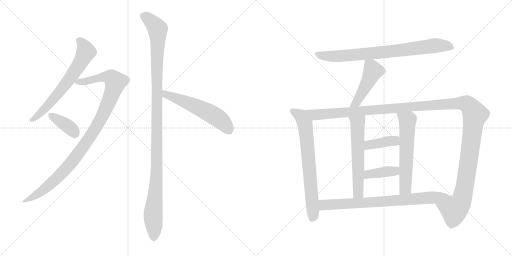
t = 0.00 s
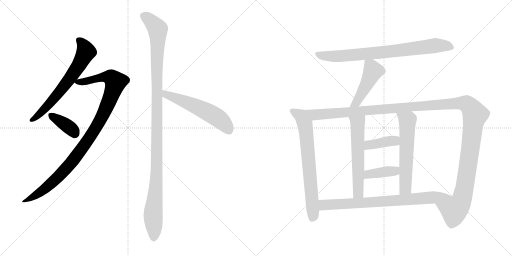
t = 2.32 s
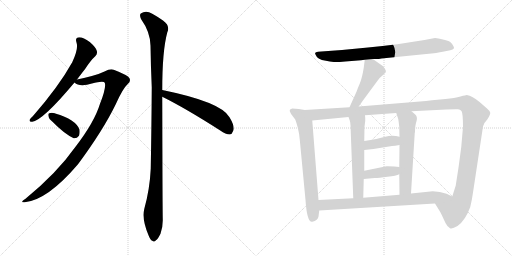
t = 4.64 s
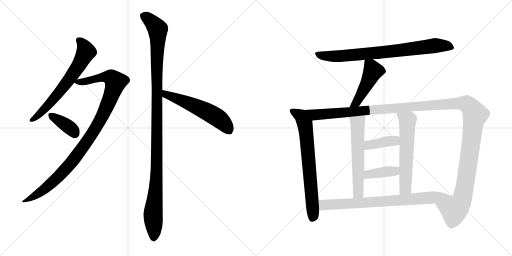
t = 6.97 s
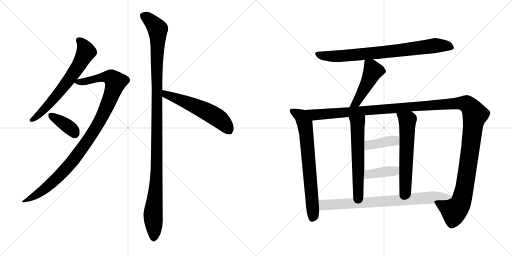
t = 9.29 s
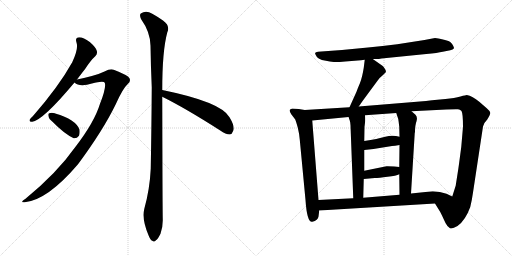
t = 11.61 s

The animated SVG that drew these frames (rendered in a browser with its animation timeline set to each time). Animation: 14 CSS @keyframes rules; one cycle of 11.61 s.

<svg version="1.1" viewBox="0 0 2048 1024" xmlns="http://www.w3.org/2000/svg">
  <g stroke="lightgray" stroke-dasharray="1,1" stroke-width="1" transform="scale(4, 4)">
    <line x1="0" y1="0" x2="256" y2="256"></line>
    <line x1="256" y1="0" x2="0" y2="256"></line>
    <line x1="128" y1="0" x2="128" y2="256"></line>
    <line x1="0" y1="128" x2="256" y2="128"></line>
    <line x1="256" y1="0" x2="512" y2="256"></line>
    <line x1="512" y1="0" x2="256" y2="256"></line>
    <line x1="384" y1="0" x2="384" y2="256"></line>
    <line x1="256" y1="128" x2="512" y2="128"></line>
  </g>
<g transform="scale(1, -1) translate(0, -850)">
   <style type="text/css">
    @keyframes keyframes0 {
      from {
       stroke: black;
       stroke-dashoffset: 661;
       stroke-width: 128;
       }
       68% {
       animation-timing-function: step-end;
       stroke: black;
       stroke-dashoffset: 0;
       stroke-width: 128;
       }
       to {
       stroke: black;
       stroke-width: 1024;
       }
       }
       #make-me-a-hanzi-animation-0 {
         animation: keyframes0 0.787923s both;
         animation-delay: 0.000000s;
         animation-timing-function: linear;
       }
    @keyframes keyframes1 {
      from {
       stroke: black;
       stroke-dashoffset: 1029;
       stroke-width: 128;
       }
       77% {
       animation-timing-function: step-end;
       stroke: black;
       stroke-dashoffset: 0;
       stroke-width: 128;
       }
       to {
       stroke: black;
       stroke-width: 1024;
       }
       }
       #make-me-a-hanzi-animation-1 {
         animation: keyframes1 1.087402s both;
         animation-delay: 0.787923s;
         animation-timing-function: linear;
       }
    @keyframes keyframes2 {
      from {
       stroke: black;
       stroke-dashoffset: 376;
       stroke-width: 128;
       }
       55% {
       animation-timing-function: step-end;
       stroke: black;
       stroke-dashoffset: 0;
       stroke-width: 128;
       }
       to {
       stroke: black;
       stroke-width: 1024;
       }
       }
       #make-me-a-hanzi-animation-2 {
         animation: keyframes2 0.555990s both;
         animation-delay: 1.875326s;
         animation-timing-function: linear;
       }
    @keyframes keyframes3 {
      from {
       stroke: black;
       stroke-dashoffset: 1166;
       stroke-width: 128;
       }
       79% {
       animation-timing-function: step-end;
       stroke: black;
       stroke-dashoffset: 0;
       stroke-width: 128;
       }
       to {
       stroke: black;
       stroke-width: 1024;
       }
       }
       #make-me-a-hanzi-animation-3 {
         animation: keyframes3 1.198893s both;
         animation-delay: 2.431315s;
         animation-timing-function: linear;
       }
    @keyframes keyframes4 {
      from {
       stroke: black;
       stroke-dashoffset: 563;
       stroke-width: 128;
       }
       65% {
       animation-timing-function: step-end;
       stroke: black;
       stroke-dashoffset: 0;
       stroke-width: 128;
       }
       to {
       stroke: black;
       stroke-width: 1024;
       }
       }
       #make-me-a-hanzi-animation-4 {
         animation: keyframes4 0.708171s both;
         animation-delay: 3.630208s;
         animation-timing-function: linear;
       }
    @keyframes keyframes5 {
      from {
       stroke: black;
       stroke-dashoffset: 800;
       stroke-width: 128;
       }
       72% {
       animation-timing-function: step-end;
       stroke: black;
       stroke-dashoffset: 0;
       stroke-width: 128;
       }
       to {
       stroke: black;
       stroke-width: 1024;
       }
       }
       #make-me-a-hanzi-animation-5 {
         animation: keyframes5 0.901042s both;
         animation-delay: 4.338379s;
         animation-timing-function: linear;
       }
    @keyframes keyframes6 {
      from {
       stroke: black;
       stroke-dashoffset: 471;
       stroke-width: 128;
       }
       61% {
       animation-timing-function: step-end;
       stroke: black;
       stroke-dashoffset: 0;
       stroke-width: 128;
       }
       to {
       stroke: black;
       stroke-width: 1024;
       }
       }
       #make-me-a-hanzi-animation-6 {
         animation: keyframes6 0.633301s both;
         animation-delay: 5.239421s;
         animation-timing-function: linear;
       }
    @keyframes keyframes7 {
      from {
       stroke: black;
       stroke-dashoffset: 715;
       stroke-width: 128;
       }
       70% {
       animation-timing-function: step-end;
       stroke: black;
       stroke-dashoffset: 0;
       stroke-width: 128;
       }
       to {
       stroke: black;
       stroke-width: 1024;
       }
       }
       #make-me-a-hanzi-animation-7 {
         animation: keyframes7 0.831868s both;
         animation-delay: 5.872721s;
         animation-timing-function: linear;
       }
    @keyframes keyframes8 {
      from {
       stroke: black;
       stroke-dashoffset: 1425;
       stroke-width: 128;
       }
       82% {
       animation-timing-function: step-end;
       stroke: black;
       stroke-dashoffset: 0;
       stroke-width: 128;
       }
       to {
       stroke: black;
       stroke-width: 1024;
       }
       }
       #make-me-a-hanzi-animation-8 {
         animation: keyframes8 1.409668s both;
         animation-delay: 6.704590s;
         animation-timing-function: linear;
       }
    @keyframes keyframes9 {
      from {
       stroke: black;
       stroke-dashoffset: 589;
       stroke-width: 128;
       }
       66% {
       animation-timing-function: step-end;
       stroke: black;
       stroke-dashoffset: 0;
       stroke-width: 128;
       }
       to {
       stroke: black;
       stroke-width: 1024;
       }
       }
       #make-me-a-hanzi-animation-9 {
         animation: keyframes9 0.729329s both;
         animation-delay: 8.114258s;
         animation-timing-function: linear;
       }
    @keyframes keyframes10 {
      from {
       stroke: black;
       stroke-dashoffset: 598;
       stroke-width: 128;
       }
       66% {
       animation-timing-function: step-end;
       stroke: black;
       stroke-dashoffset: 0;
       stroke-width: 128;
       }
       to {
       stroke: black;
       stroke-width: 1024;
       }
       }
       #make-me-a-hanzi-animation-10 {
         animation: keyframes10 0.736654s both;
         animation-delay: 8.843587s;
         animation-timing-function: linear;
       }
    @keyframes keyframes11 {
      from {
       stroke: black;
       stroke-dashoffset: 394;
       stroke-width: 128;
       }
       56% {
       animation-timing-function: step-end;
       stroke: black;
       stroke-dashoffset: 0;
       stroke-width: 128;
       }
       to {
       stroke: black;
       stroke-width: 1024;
       }
       }
       #make-me-a-hanzi-animation-11 {
         animation: keyframes11 0.570638s both;
         animation-delay: 9.580241s;
         animation-timing-function: linear;
       }
    @keyframes keyframes12 {
      from {
       stroke: black;
       stroke-dashoffset: 396;
       stroke-width: 128;
       }
       56% {
       animation-timing-function: step-end;
       stroke: black;
       stroke-dashoffset: 0;
       stroke-width: 128;
       }
       to {
       stroke: black;
       stroke-width: 1024;
       }
       }
       #make-me-a-hanzi-animation-12 {
         animation: keyframes12 0.572266s both;
         animation-delay: 10.150879s;
         animation-timing-function: linear;
       }
    @keyframes keyframes13 {
      from {
       stroke: black;
       stroke-dashoffset: 781;
       stroke-width: 128;
       }
       72% {
       animation-timing-function: step-end;
       stroke: black;
       stroke-dashoffset: 0;
       stroke-width: 128;
       }
       to {
       stroke: black;
       stroke-width: 1024;
       }
       }
       #make-me-a-hanzi-animation-13 {
         animation: keyframes13 0.885579s both;
         animation-delay: 10.723145s;
         animation-timing-function: linear;
       }
</style>
<path d="M 308 532 Q 324 553 341 575 Q 363 609 381 625 Q 391 635 387 647 Q 384 660 359 682 Q 334 701 317 701 Q 299 700 306 680 Q 315 656 289 601 Q 235 504 132 386 Q 122 377 119 372 Q 115 362 129 363 Q 172 369 298 520 L 308 532 Z" fill="lightgray"></path> 
<path d="M 298 520 Q 313 505 348 511 Q 414 529 419 519 Q 426 501 400 435 Q 378 362 302 263 Q 227 157 102 55 Q 77 39 99 41 Q 190 50 312 193 Q 412 328 463 433 Q 491 496 511 514 Q 524 524 518 537 Q 512 549 455 571 Q 442 577 418 564 Q 385 548 308 532 C 283 527 283 527 298 520 Z" fill="lightgray"></path> 
<path d="M 210 363 Q 258 314 295 297 Q 308 296 316 307 Q 320 317 318 332 Q 303 372 221 396 Q 220 397 219 397 Q 206 401 197 397 Q 191 396 194 385 Q 195 375 210 363 Z" fill="lightgray"></path> 
<path d="M 649 490 Q 649 646 669 720 Q 682 747 652 768 Q 636 780 609 795 Q 584 811 563 796 Q 557 790 564 774 Q 601 722 602 668 Q 603 590 607 501 Q 606 347 603 176 Q 599 92 577 14 Q 567 -28 594 -91 Q 601 -110 609 -113 Q 616 -120 624 -111 Q 631 -107 642 -85 Q 652 -58 651 -26 Q 650 26 649 463 L 649 490 Z" fill="lightgray"></path> 
<path d="M 649 463 Q 742 417 881 328 Q 903 312 919 312 Q 928 313 932 325 Q 942 341 918 381 Q 885 442 649 490 C 620 496 622 476 649 463 Z" fill="lightgray"></path> 
<path d="M 1491 614 L 1510 614 Q 1513 614 1526 616 L 1705 634 Q 1751 638 1771 643 L 1801 649 Q 1812 651 1816 657 Q 1817 661 1808.5 674 Q 1800 687 1776 691 Q 1749 698 1740 698 L 1698 690 L 1589 673 Q 1530 666 1472 660 L 1368 650 L 1272 643 Q 1262 642 1260.5 638 Q 1259 634 1267 623.5 Q 1275 613 1298.5 608 Q 1322 603 1335 602 Q 1348 601 1381 604 L 1444 609 L 1459 611 L 1491 614 Z" fill="lightgray"></path> 
<path d="M 1459 611 L 1455 579 Q 1449 541 1440 518 Q 1430 495 1426 483 L 1398 421 C 1386 394 1418 399 1435 424 L 1451 447 L 1510 527 Q 1520 541 1532 550 L 1543 561 Q 1545 566 1540 574 Q 1535 582 1531 586 L 1491 614 C 1466 631 1462 634 1459 611 Z" fill="lightgray"></path> 
<path d="M 1219 410 L 1195 414 L 1169 416 Q 1160 413 1159 410 Q 1157 406 1165 393 L 1181 372 Q 1183 368 1191 340 Q 1198 311 1199 292 L 1222 50 Q 1228 -41 1249 -37 Q 1272 -32 1274 -16 L 1277 8 L 1274 50 L 1249 368 C 1247 398 1246 405 1219 410 Z" fill="lightgray"></path> 
<path d="M 1398 421 L 1219 410 C 1189 408 1219 365 1249 368 L 1394 382 L 1460 389 L 1585 398 L 1646 405 L 1785 412 Q 1824 414 1832 413 Q 1840 412 1846 406 Q 1852 396 1852 343 L 1845 262 L 1836 194 Q 1833 172 1831 160 L 1823 109 L 1823 108 L 1809 64 C 1800 35 1724 62 1740 36 L 1761 2 L 1768 -12 Q 1774 -25 1782 -42 Q 1790 -58 1800 -63 Q 1809 -67 1830 -54 Q 1862 -31 1881 22 Q 1888 51 1892 80 L 1932 344 Q 1934 357 1949 372 Q 1962 392 1961 399 Q 1960 406 1947 417 L 1917 443 Q 1890 466 1867 470 Q 1864 470 1842 464 Q 1819 457 1782 454 L 1728 449 L 1704 446 L 1435 424 L 1398 421 Z" fill="lightgray"></path> 
<path d="M 1394 382 L 1399 368 Q 1401 363 1402 349 L 1413 57 C 1414 27 1452 29 1453 59 L 1455 134 L 1457 167 L 1457 250 L 1457 286 L 1458 343 L 1461 367 Q 1461 382 1460 389 C 1458 419 1384 410 1394 382 Z" fill="lightgray"></path> 
<path d="M 1597 153 L 1598 71 C 1598 41 1642 46 1644 76 L 1659 319 L 1660 321 Q 1660 349 1666 365 Q 1671 381 1662 391 L 1646 405 C 1623 425 1576 426 1585 398 L 1593 374 Q 1595 362 1597 343 L 1598 303 L 1598 270 L 1597 182 L 1597 153 Z" fill="lightgray"></path> 
<path d="M 1457 250 L 1494 254 L 1568 266 Q 1578 266 1598 270 C 1627 276 1627 295 1598 303 Q 1570 312 1541 303 Q 1511 294 1457 286 C 1427 282 1427 247 1457 250 Z" fill="lightgray"></path> 
<path d="M 1455 134 L 1499 138 Q 1515 138 1550 143 Q 1585 147 1597 153 C 1625 165 1627 179 1597 182 L 1577 184 Q 1548 186 1546 185 L 1457 167 C 1428 161 1425 131 1455 134 Z" fill="lightgray"></path> 
<path d="M 1277 8 L 1740 36 C 1770 38 1836 51 1809 64 L 1786 75 Q 1760 85 1731 85 L 1644 76 L 1598 71 L 1453 59 L 1413 57 L 1274 50 C 1244 48 1247 6 1277 8 Z" fill="lightgray"></path> 
      <clipPath id="make-me-a-hanzi-clip-0">
      <path d="M 308 532 Q 324 553 341 575 Q 363 609 381 625 Q 391 635 387 647 Q 384 660 359 682 Q 334 701 317 701 Q 299 700 306 680 Q 315 656 289 601 Q 235 504 132 386 Q 122 377 119 372 Q 115 362 129 363 Q 172 369 298 520 L 308 532 Z" fill="lightgray"></path>
      </clipPath>
      <path clip-path="url(#make-me-a-hanzi-clip-0)" d="M 316 688 L 328 678 L 344 643 L 307 575 L 204 441 L 155 390 L 127 371 " fill="none" id="make-me-a-hanzi-animation-0" stroke-dasharray="533 1066" stroke-linecap="round"></path>

      <clipPath id="make-me-a-hanzi-clip-1">
      <path d="M 298 520 Q 313 505 348 511 Q 414 529 419 519 Q 426 501 400 435 Q 378 362 302 263 Q 227 157 102 55 Q 77 39 99 41 Q 190 50 312 193 Q 412 328 463 433 Q 491 496 511 514 Q 524 524 518 537 Q 512 549 455 571 Q 442 577 418 564 Q 385 548 308 532 C 283 527 283 527 298 520 Z" fill="lightgray"></path>
      </clipPath>
      <path clip-path="url(#make-me-a-hanzi-clip-1)" d="M 307 523 L 357 526 L 398 539 L 437 542 L 462 522 L 406 378 L 309 229 L 209 120 L 154 76 L 104 47 " fill="none" id="make-me-a-hanzi-animation-1" stroke-dasharray="901 1802" stroke-linecap="round"></path>

      <clipPath id="make-me-a-hanzi-clip-2">
      <path d="M 210 363 Q 258 314 295 297 Q 308 296 316 307 Q 320 317 318 332 Q 303 372 221 396 Q 220 397 219 397 Q 206 401 197 397 Q 191 396 194 385 Q 195 375 210 363 Z" fill="lightgray"></path>
      </clipPath>
      <path clip-path="url(#make-me-a-hanzi-clip-2)" d="M 204 389 L 266 349 L 300 317 " fill="none" id="make-me-a-hanzi-animation-2" stroke-dasharray="248 496" stroke-linecap="round"></path>

      <clipPath id="make-me-a-hanzi-clip-3">
      <path d="M 649 490 Q 649 646 669 720 Q 682 747 652 768 Q 636 780 609 795 Q 584 811 563 796 Q 557 790 564 774 Q 601 722 602 668 Q 603 590 607 501 Q 606 347 603 176 Q 599 92 577 14 Q 567 -28 594 -91 Q 601 -110 609 -113 Q 616 -120 624 -111 Q 631 -107 642 -85 Q 652 -58 651 -26 Q 650 26 649 463 L 649 490 Z" fill="lightgray"></path>
      </clipPath>
      <path clip-path="url(#make-me-a-hanzi-clip-3)" d="M 576 787 L 631 733 L 628 211 L 612 -16 L 615 -99 " fill="none" id="make-me-a-hanzi-animation-3" stroke-dasharray="1038 2076" stroke-linecap="round"></path>

      <clipPath id="make-me-a-hanzi-clip-4">
      <path d="M 649 463 Q 742 417 881 328 Q 903 312 919 312 Q 928 313 932 325 Q 942 341 918 381 Q 885 442 649 490 C 620 496 622 476 649 463 Z" fill="lightgray"></path>
      </clipPath>
      <path clip-path="url(#make-me-a-hanzi-clip-4)" d="M 660 483 L 664 472 L 778 428 L 854 389 L 887 366 L 916 328 " fill="none" id="make-me-a-hanzi-animation-4" stroke-dasharray="435 870" stroke-linecap="round"></path>

      <clipPath id="make-me-a-hanzi-clip-5">
      <path d="M 1491 614 L 1510 614 Q 1513 614 1526 616 L 1705 634 Q 1751 638 1771 643 L 1801 649 Q 1812 651 1816 657 Q 1817 661 1808.5 674 Q 1800 687 1776 691 Q 1749 698 1740 698 L 1698 690 L 1589 673 Q 1530 666 1472 660 L 1368 650 L 1272 643 Q 1262 642 1260.5 638 Q 1259 634 1267 623.5 Q 1275 613 1298.5 608 Q 1322 603 1335 602 Q 1348 601 1381 604 L 1444 609 L 1459 611 L 1491 614 Z" fill="lightgray"></path>
      </clipPath>
      <path clip-path="url(#make-me-a-hanzi-clip-5)" d="M 1269 633 L 1308 626 L 1369 626 L 1591 647 L 1739 668 L 1786 667 L 1809 659 " fill="none" id="make-me-a-hanzi-animation-5" stroke-dasharray="672 1344" stroke-linecap="round"></path>

      <clipPath id="make-me-a-hanzi-clip-6">
      <path d="M 1459 611 L 1455 579 Q 1449 541 1440 518 Q 1430 495 1426 483 L 1398 421 C 1386 394 1418 399 1435 424 L 1451 447 L 1510 527 Q 1520 541 1532 550 L 1543 561 Q 1545 566 1540 574 Q 1535 582 1531 586 L 1491 614 C 1466 631 1462 634 1459 611 Z" fill="lightgray"></path>
      </clipPath>
      <path clip-path="url(#make-me-a-hanzi-clip-6)" d="M 1465 605 L 1484 586 L 1488 556 L 1426 440 L 1404 426 " fill="none" id="make-me-a-hanzi-animation-6" stroke-dasharray="343 686" stroke-linecap="round"></path>

      <clipPath id="make-me-a-hanzi-clip-7">
      <path d="M 1219 410 L 1195 414 L 1169 416 Q 1160 413 1159 410 Q 1157 406 1165 393 L 1181 372 Q 1183 368 1191 340 Q 1198 311 1199 292 L 1222 50 Q 1228 -41 1249 -37 Q 1272 -32 1274 -16 L 1277 8 L 1274 50 L 1249 368 C 1247 398 1246 405 1219 410 Z" fill="lightgray"></path>
      </clipPath>
      <path clip-path="url(#make-me-a-hanzi-clip-7)" d="M 1167 408 L 1204 386 L 1224 325 L 1253 -7 L 1248 -25 " fill="none" id="make-me-a-hanzi-animation-7" stroke-dasharray="587 1174" stroke-linecap="round"></path>

      <clipPath id="make-me-a-hanzi-clip-8">
      <path d="M 1398 421 L 1219 410 C 1189 408 1219 365 1249 368 L 1394 382 L 1460 389 L 1585 398 L 1646 405 L 1785 412 Q 1824 414 1832 413 Q 1840 412 1846 406 Q 1852 396 1852 343 L 1845 262 L 1836 194 Q 1833 172 1831 160 L 1823 109 L 1823 108 L 1809 64 C 1800 35 1724 62 1740 36 L 1761 2 L 1768 -12 Q 1774 -25 1782 -42 Q 1790 -58 1800 -63 Q 1809 -67 1830 -54 Q 1862 -31 1881 22 Q 1888 51 1892 80 L 1932 344 Q 1934 357 1949 372 Q 1962 392 1961 399 Q 1960 406 1947 417 L 1917 443 Q 1890 466 1867 470 Q 1864 470 1842 464 Q 1819 457 1782 454 L 1728 449 L 1704 446 L 1435 424 L 1398 421 Z" fill="lightgray"></path>
      </clipPath>
      <path clip-path="url(#make-me-a-hanzi-clip-8)" d="M 1227 408 L 1260 391 L 1810 436 L 1870 432 L 1900 392 L 1851 65 L 1842 38 L 1817 9 L 1749 34 " fill="none" id="make-me-a-hanzi-animation-8" stroke-dasharray="1297 2594" stroke-linecap="round"></path>

      <clipPath id="make-me-a-hanzi-clip-9">
      <path d="M 1394 382 L 1399 368 Q 1401 363 1402 349 L 1413 57 C 1414 27 1452 29 1453 59 L 1455 134 L 1457 167 L 1457 250 L 1457 286 L 1458 343 L 1461 367 Q 1461 382 1460 389 C 1458 419 1384 410 1394 382 Z" fill="lightgray"></path>
      </clipPath>
      <path clip-path="url(#make-me-a-hanzi-clip-9)" d="M 1454 384 L 1430 357 L 1433 81 L 1419 65 " fill="none" id="make-me-a-hanzi-animation-9" stroke-dasharray="461 922" stroke-linecap="round"></path>

      <clipPath id="make-me-a-hanzi-clip-10">
      <path d="M 1597 153 L 1598 71 C 1598 41 1642 46 1644 76 L 1659 319 L 1660 321 Q 1660 349 1666 365 Q 1671 381 1662 391 L 1646 405 C 1623 425 1576 426 1585 398 L 1593 374 Q 1595 362 1597 343 L 1598 303 L 1598 270 L 1597 182 L 1597 153 Z" fill="lightgray"></path>
      </clipPath>
      <path clip-path="url(#make-me-a-hanzi-clip-10)" d="M 1593 394 L 1630 368 L 1622 97 L 1605 78 " fill="none" id="make-me-a-hanzi-animation-10" stroke-dasharray="470 940" stroke-linecap="round"></path>

      <clipPath id="make-me-a-hanzi-clip-11">
      <path d="M 1457 250 L 1494 254 L 1568 266 Q 1578 266 1598 270 C 1627 276 1627 295 1598 303 Q 1570 312 1541 303 Q 1511 294 1457 286 C 1427 282 1427 247 1457 250 Z" fill="lightgray"></path>
      </clipPath>
      <path clip-path="url(#make-me-a-hanzi-clip-11)" d="M 1463 256 L 1473 268 L 1579 287 L 1589 298 " fill="none" id="make-me-a-hanzi-animation-11" stroke-dasharray="266 532" stroke-linecap="round"></path>

      <clipPath id="make-me-a-hanzi-clip-12">
      <path d="M 1455 134 L 1499 138 Q 1515 138 1550 143 Q 1585 147 1597 153 C 1625 165 1627 179 1597 182 L 1577 184 Q 1548 186 1546 185 L 1457 167 C 1428 161 1425 131 1455 134 Z" fill="lightgray"></path>
      </clipPath>
      <path clip-path="url(#make-me-a-hanzi-clip-12)" d="M 1462 139 L 1469 150 L 1483 155 L 1579 166 L 1591 175 " fill="none" id="make-me-a-hanzi-animation-12" stroke-dasharray="268 536" stroke-linecap="round"></path>

      <clipPath id="make-me-a-hanzi-clip-13">
      <path d="M 1277 8 L 1740 36 C 1770 38 1836 51 1809 64 L 1786 75 Q 1760 85 1731 85 L 1644 76 L 1598 71 L 1453 59 L 1413 57 L 1274 50 C 1244 48 1247 6 1277 8 Z" fill="lightgray"></path>
      </clipPath>
      <path clip-path="url(#make-me-a-hanzi-clip-13)" d="M 1282 44 L 1300 30 L 1555 45 L 1776 66 L 1801 63 " fill="none" id="make-me-a-hanzi-animation-13" stroke-dasharray="653 1306" stroke-linecap="round"></path>

</g>
</svg>
